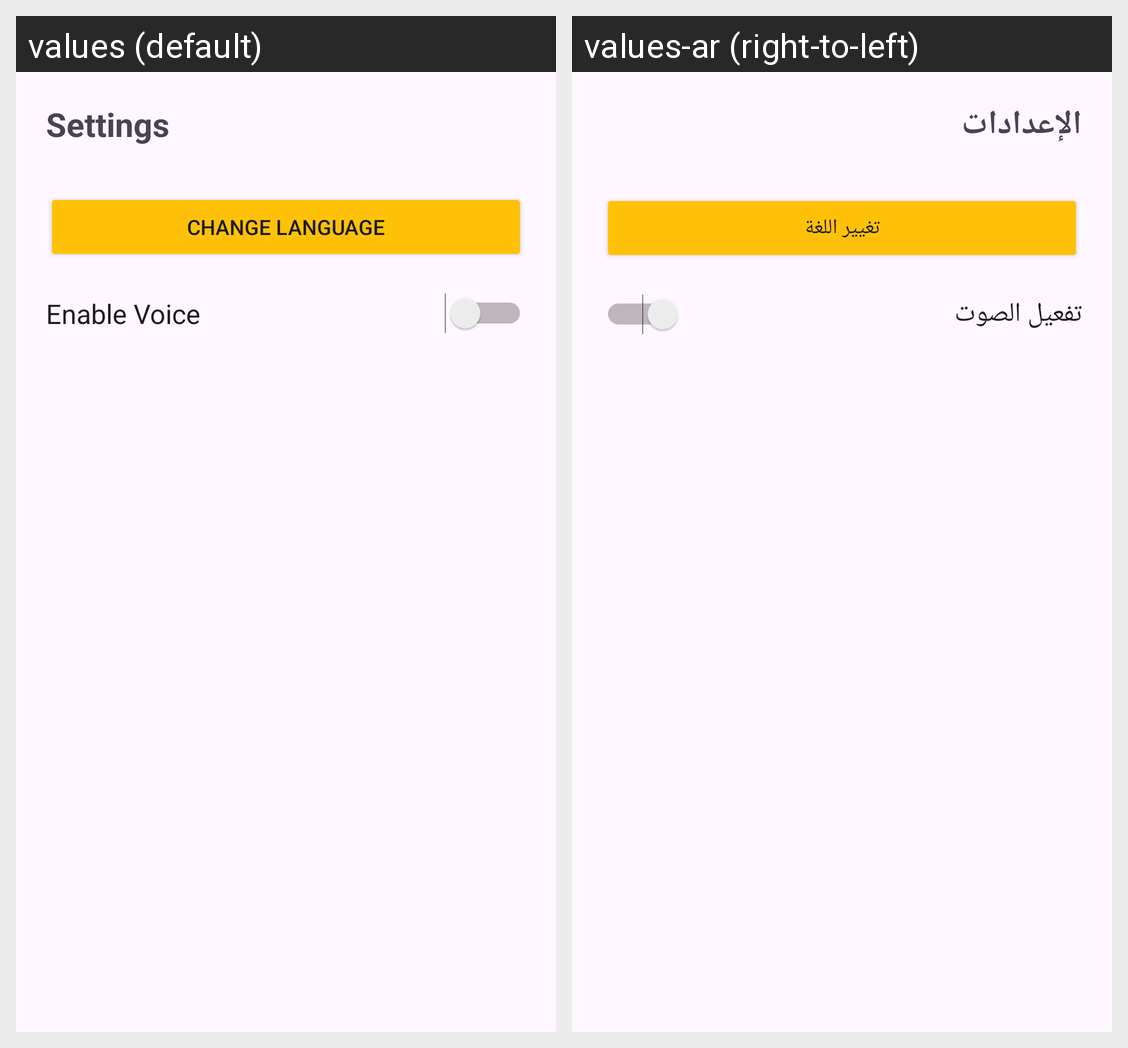

The Android screen above is rendered under two locales of the same app. Produce the string resources it draws, with the default and per-locale values.
Android screen res/layout/activity_settings.xml rendered under 2 locales, left to right: values (default), values-ar (right-to-left). Device: Nexus 5 (rendered at 1080×1920; each locale shown at half size, 540×960, under a caption strip naming it); theme Theme.KinderKingdom.
Strings drawn on this screen, with the default value and each locale's value (text and hints the layout hard-codes, and strings that could not be matched under every locale, appear in the picture but are not listed):

settings
  values: Settings
  values-ar: الإعدادات

change_language
  values: Change Language
  values-ar: تغيير اللغة

enable_voice
  values: Enable Voice
  values-ar: تفعيل الصوت
